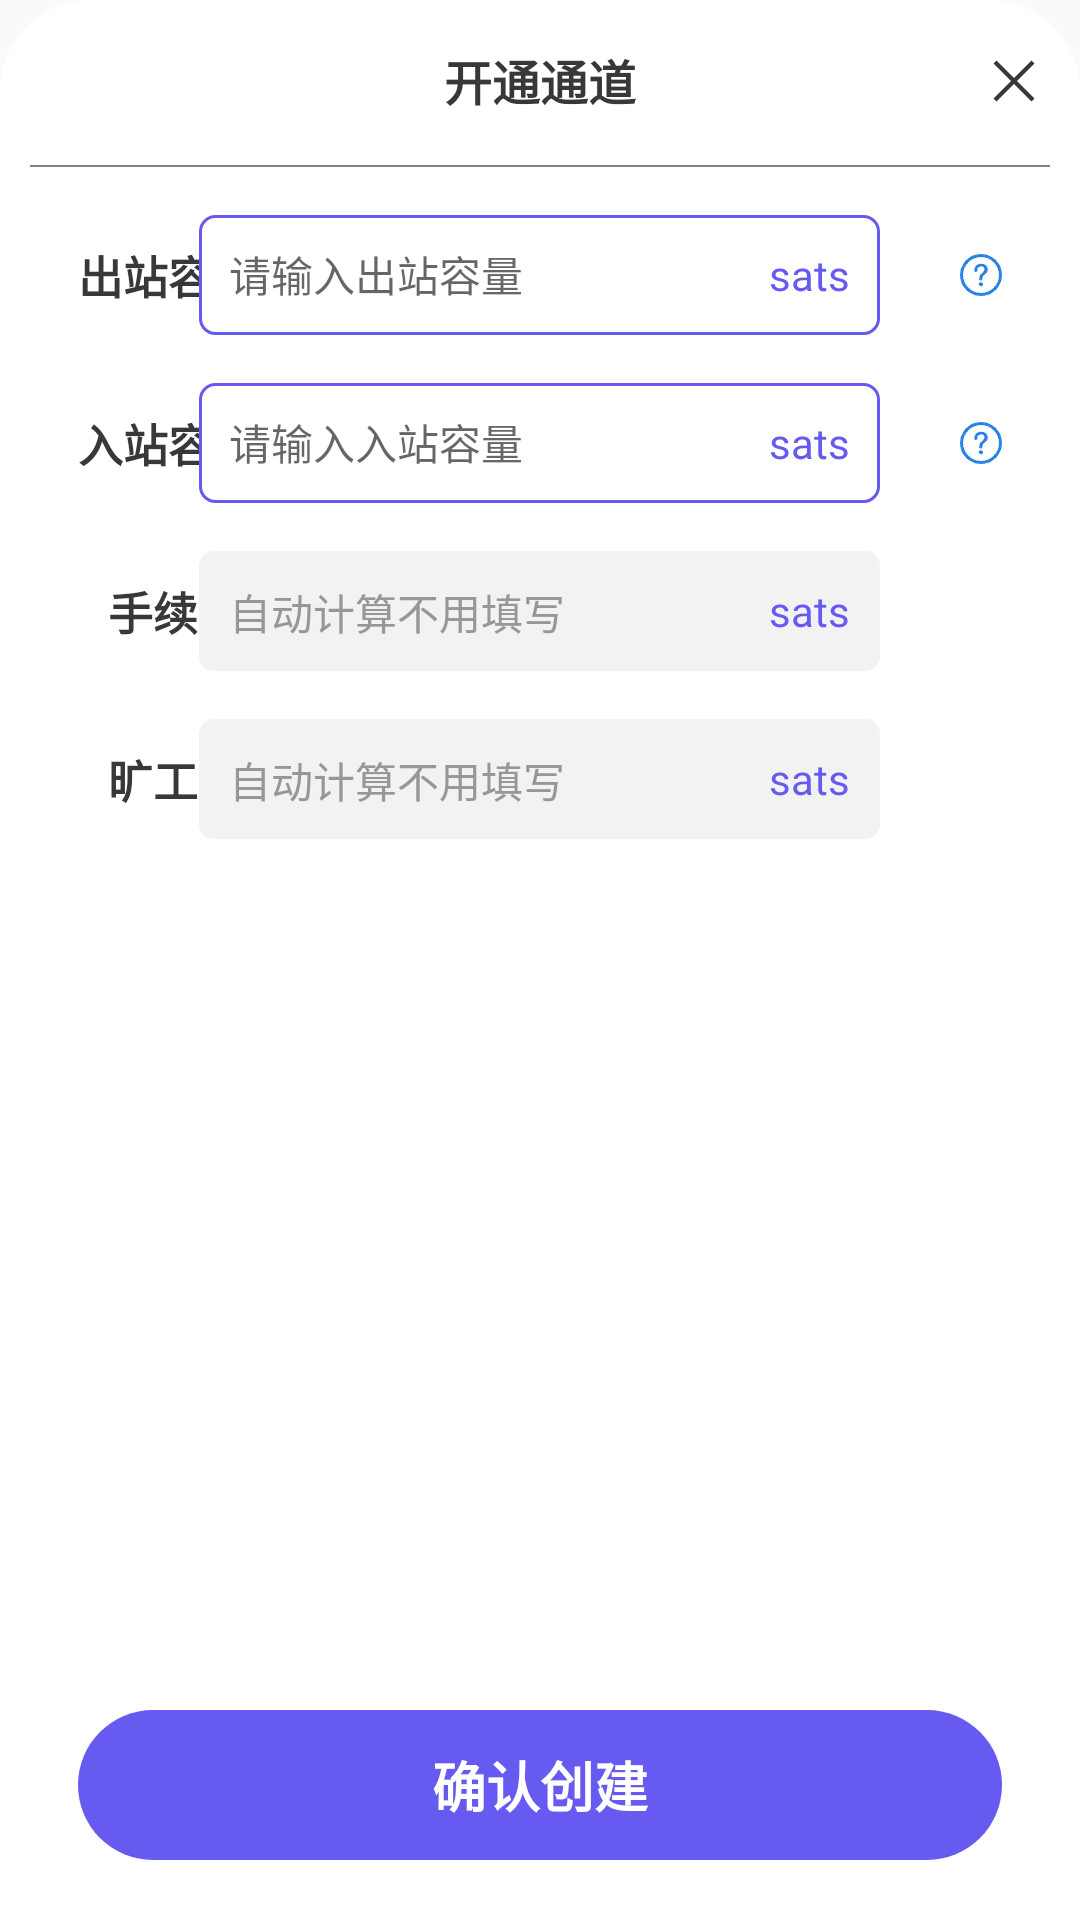

The Android layout XML behind this screen, and the referenced resources:
<!-- AndroidManifest.xml: application theme AppTheme -->
<!-- res/layout/dia_openning_channel.xml -->
<?xml version="1.0" encoding="utf-8"?>
<RelativeLayout xmlns:android="http://schemas.android.com/apk/res/android"
    android:layout_width="match_parent"
    android:layout_height="380dp"
    android:layout_alignParentBottom="true"
    android:background="@drawable/bg_dia_half_white">

    <TextView

        android:layout_width="wrap_content"
        android:layout_height="wrap_content"
        android:layout_centerHorizontal="true"
        android:text="@string/app_txt17"
        android:textColor="@color/color_3838"
        android:textStyle="bold"
        android:layout_marginTop="5dp"
        android:textSize="16sp" />

    <ImageView
        android:id="@+id/img_close"
        android:layout_width="wrap_content"
        android:layout_height="wrap_content"
        android:layout_alignParentRight="true"
        android:layout_marginTop="5dp"
        android:src="@mipmap/img_close" />

    <View
        android:id="@+id/view1"
        android:layout_width="match_parent"
        android:layout_height="0.5dp"
        android:layout_below="@+id/img_close"
        android:layout_marginVertical="16dp"
        android:background="@color/color_8080" />

    <RelativeLayout
        android:id="@+id/rl_out_bount"
        android:layout_width="match_parent"
        android:layout_height="wrap_content"
        android:layout_marginHorizontal="16dp"
        android:layout_below="@+id/view1">

        <TextView

            android:layout_width="wrap_content"
            android:layout_height="wrap_content"
            android:text="@string/app_txt18"
            android:textColor="@color/color_3838"
            android:textStyle="bold"

            android:layout_centerVertical="true"
            android:textSize="15sp" />

        <LinearLayout
            android:layout_width="wrap_content"
            android:layout_height="40dp"
            android:layout_centerHorizontal="true"
            android:layout_marginStart="10dp"
            android:background="@drawable/bg_side__5af0_one"
            android:orientation="horizontal">

            <EditText
                android:id="@+id/ed_outbount"
                android:layout_width="180dp"
                android:layout_height="match_parent"
                android:hint="@string/app_txt21"
                android:background="@null"
                android:textSize="14dp"/>

            <TextView
                android:layout_width="wrap_content"
                android:layout_height="wrap_content"
                android:text="@string/app_txt20"
                android:layout_gravity="center_vertical"
                android:textSize="14dp"
                android:textColor="@color/color_5af0"/>
        </LinearLayout>

        <ImageView
            android:id="@+id/img_out_query"
            android:layout_width="wrap_content"
            android:layout_height="wrap_content"
            android:layout_alignParentRight="true"
            android:layout_centerVertical="true"
            android:layout_gravity="right"

            android:src="@mipmap/icon_query" />
    </RelativeLayout>

    <RelativeLayout
        android:id="@+id/rl_in_bount"
        android:layout_width="match_parent"
        android:layout_height="wrap_content"
        android:layout_marginTop="16dp"
        android:layout_marginHorizontal="16dp"
        android:layout_below="@+id/rl_out_bount">

        <TextView

            android:layout_width="wrap_content"
            android:layout_height="wrap_content"
            android:text="@string/app_txt19"
            android:textColor="@color/color_3838"
            android:layout_centerVertical="true"
            android:textStyle="bold"
            android:textSize="15sp" />

        <LinearLayout
            android:layout_width="wrap_content"
            android:layout_height="40dp"
            android:layout_centerHorizontal="true"
            android:background="@drawable/bg_side__5af0_one"
            android:orientation="horizontal">

            <EditText
                android:id="@+id/ed_in_bount"
                android:layout_width="180dp"
                android:layout_height="match_parent"
                android:hint="@string/app_txt22"
                android:background="@null"
                android:textSize="14dp"/>

            <TextView
                android:layout_width="wrap_content"
                android:layout_height="wrap_content"
                android:text="@string/app_txt20"
                android:layout_gravity="center_vertical"
                android:textSize="14dp"
                android:textColor="@color/color_5af0"/>
        </LinearLayout>

        <ImageView
            android:id="@+id/img_in_query"
            android:layout_width="wrap_content"
            android:layout_height="wrap_content"
            android:layout_alignParentRight="true"
            android:layout_centerVertical="true"
            android:layout_gravity="right"

            android:src="@mipmap/icon_query" />
    </RelativeLayout>
    <RelativeLayout
        android:id="@+id/rl_absenteeism"
        android:layout_width="match_parent"
        android:layout_height="wrap_content"
        android:layout_marginTop="16dp"
        android:layout_marginHorizontal="16dp"
        android:layout_below="@+id/rl_in_bount">

        <TextView

            android:layout_width="wrap_content"
            android:layout_height="wrap_content"
            android:text="@string/app_txt23"
            android:textColor="@color/color_3838"
            android:layout_centerVertical="true"
            android:textStyle="bold"
            android:paddingStart="10dp"
            android:textSize="15sp" />

        <LinearLayout
            android:layout_width="wrap_content"
            android:layout_height="40dp"
            android:layout_centerHorizontal="true"
            android:background="@drawable/bg_f2f2"
            android:orientation="horizontal">

            <TextView
                android:id="@+id/tv_setvice"
                android:layout_width="180dp"
                android:layout_height="match_parent"
                android:text="@string/app_txt25"
                android:textColor="@color/gray_text_light"
                android:background="@null"
                android:textSize="14dp"/>

            <TextView
                android:layout_width="wrap_content"
                android:layout_height="wrap_content"
                android:text="@string/app_txt20"
                android:layout_gravity="center_vertical"
                android:textSize="14dp"
                android:textColor="@color/color_5af0"/>
        </LinearLayout>


    </RelativeLayout>
    <RelativeLayout
        android:layout_width="match_parent"
        android:layout_height="wrap_content"
        android:layout_marginTop="16dp"
        android:layout_marginHorizontal="16dp"
        android:layout_below="@+id/rl_absenteeism">

        <TextView

            android:layout_width="wrap_content"
            android:layout_height="wrap_content"
            android:text="@string/app_txt24"
            android:paddingStart="10dp"
            android:textColor="@color/color_3838"
            android:layout_centerVertical="true"
            android:textStyle="bold"
            android:textSize="15sp" />

        <LinearLayout
            android:layout_width="wrap_content"
            android:layout_height="40dp"
            android:layout_centerHorizontal="true"
            android:background="@drawable/bg_f2f2"
            android:orientation="horizontal">

            <TextView
                android:id="@+id/tv_absenteeism"
                android:layout_width="180dp"
                android:layout_height="match_parent"

                android:text="@string/app_txt25"
                android:textColor="@color/gray_text_light"

                android:background="@null"
                android:textSize="14dp"/>

            <TextView
                android:layout_width="wrap_content"
                android:layout_height="wrap_content"
                android:text="@string/app_txt20"
                android:layout_gravity="center_vertical"
                android:textSize="14dp"
                android:textColor="@color/color_5af0"/>
        </LinearLayout>


    </RelativeLayout>


    <TextView
        android:id="@+id/tv_submit"
        android:layout_width="match_parent"
        android:layout_height="50dp"
        android:layout_marginHorizontal="16dp"
        android:layout_alignParentBottom="true"
        android:layout_centerHorizontal="true"
        android:background="@drawable/bg_5af0"
        android:layout_marginBottom="10dp"
        android:gravity="center"
        android:text="@string/app_txt26"
        android:textColor="@color/white"
        android:textStyle="bold"
        android:textSize="18sp" />

</RelativeLayout>
<!-- resources referenced by this layout -->
<resources>
  <color name="color_3838">#383838</color>
  <color name="color_5af0">#665AF0</color>
  <color name="color_8080">#808080</color>
  <color name="gray_text_light">#979797</color>
  <color name="white">#ffffffff</color>
  <!-- drawable bg_5af0 (drawable) -->
  <?xml version="1.0" encoding="utf-8"?>
  <selector
      xmlns:android="http://schemas.android.com/apk/res/android">
      <item android:state_pressed="true">
          <shape>
              <solid android:color="@color/color_5af0" />
              <corners android:radius="15dip" />
          </shape>
      </item>
      <item>
          <shape>
              <solid android:color="@color/color_5af0" />
              <corners android:radius="50dip" />
          </shape>
      </item>
  </selector>
  <!-- drawable bg_dia_half_white (drawable) -->
  <?xml version="1.0" encoding="utf-8"?>
  <shape xmlns:android="http://schemas.android.com/apk/res/android"
      android:shape="rectangle">
      
      <solid android:color="@color/white"/>
      
      <stroke android:width="0dp" android:color="#838B83"/>
      
      <corners  android:topLeftRadius="30dp" android:topRightRadius="30dp" />
  
      
      
      
      
      
      <padding android:bottom="10dp"
          android:top="10dp"
          android:right="10dp"
          android:left="10dp"/>
  </shape>
  <!-- drawable bg_f2f2 (drawable) -->
  <?xml version="1.0" encoding="utf-8"?>
  <shape xmlns:android="http://schemas.android.com/apk/res/android"
      android:shape="rectangle">
      
      <solid android:color="@color/color_f2f2"/>
      
      <stroke android:width="0dp" android:color="#838B83"/>
      
      <corners android:radius="5dp" />
      
      
      
      
      
      <padding android:bottom="10dp"
          android:top="10dp"
          android:right="10dp"
          android:left="10dp"/>
  </shape>
  <!-- drawable bg_side__5af0_one (drawable) -->
  <?xml version="1.0" encoding="utf-8"?>
  <shape xmlns:android="http://schemas.android.com/apk/res/android"
      android:shape="rectangle">
      
      <solid android:color="@color/white"/>
      
      <stroke android:width="1dp" android:color="@color/color_5af0"/>
      
      <corners android:radius="5dp" />
      
      
      
      
      
      <padding android:bottom="10dp"
          android:top="10dp"
          android:right="10dp"
          android:left="10dp"/>
  </shape>
  <!-- mipmap icon_query: png bitmap (mipmap-xxhdpi, 831 bytes) -->
  <!-- mipmap img_close: png bitmap (mipmap-xxhdpi, 541 bytes) -->
  <string name="app_txt17">开通通道</string>
  <string name="app_txt18">出站容量</string>
  <string name="app_txt19">入站容量</string>
  <string name="app_txt20">sats</string>
  <string name="app_txt21">请输入出站容量</string>
  <string name="app_txt22">请输入入站容量</string>
  <string name="app_txt23">手续费</string>
  <string name="app_txt24">旷工费</string>
  <string name="app_txt25">自动计算不用填写</string>
  <string name="app_txt26">确认创建</string>
  <style name="AppTheme" parent="Theme.AppCompat.Light.NoActionBar">
          
          <item name="colorPrimary">@color/colorPrimary</item>
          <item name="colorPrimaryDark">@color/colorPrimaryDark</item>
          <item name="colorAccent">@color/colorAccent</item>
      </style>
  <color name="color_f2f2"> #F2F2F2</color>
  <color name="colorPrimary">#3F51B5</color>
  <color name="colorPrimaryDark">#303F9F</color>
  <color name="colorAccent">#FF4081</color>
</resources>
